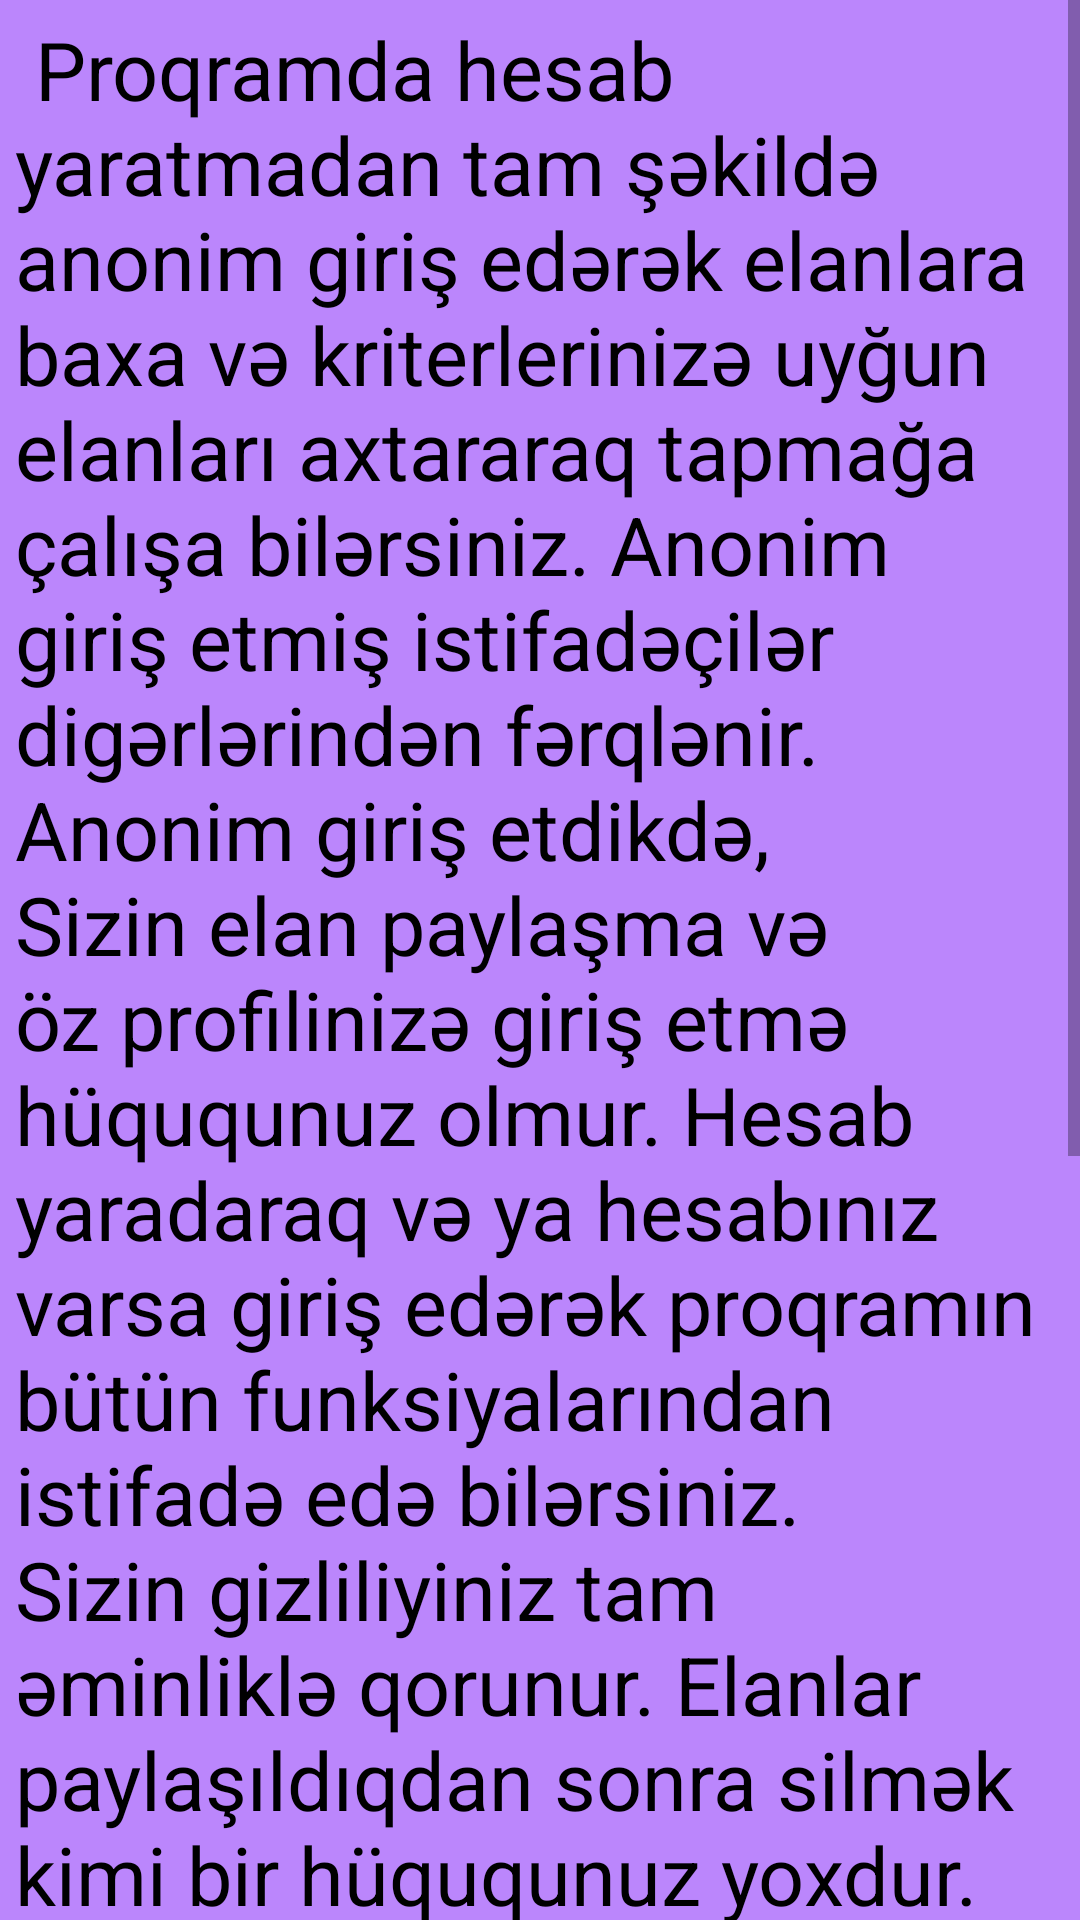

Write the Android layout XML for this screen, with the resource values it uses.
<!-- AndroidManifest.xml: application theme Theme.AlSat -->
<!-- res/layout/fragment_what_can_ido.xml -->
<?xml version="1.0" encoding="utf-8"?>
<ScrollView xmlns:android="http://schemas.android.com/apk/res/android"
    xmlns:app="http://schemas.android.com/apk/res-auto"
    xmlns:tools="http://schemas.android.com/tools"
    android:layout_width="match_parent"
    android:layout_height="match_parent"
    android:fillViewport="true"
    android:background="@color/purple_200"
    tools:context=".app.HaqqindaFragment">

    <androidx.constraintlayout.widget.ConstraintLayout
        android:layout_width="match_parent"
        android:layout_height="match_parent">

        <TextView
            android:id="@+id/textView9"
            android:layout_margin="5dp"
            android:layout_width="match_parent"
            android:layout_height="wrap_content"
          android:text="
Proqramda hesab yaratmadan tam şəkildə anonim giriş edərək elanlara baxa və kriterlerinizə uyğun elanları axtararaq tapmağa çalışa bilərsiniz. Anonim giriş etmiş istifadəçilər digərlərindən fərqlənir. Anonim giriş etdikdə,
Sizin elan paylaşma və öz profilinizə giriş etmə hüququnuz olmur. Hesab yaradaraq və ya hesabınız varsa giriş edərək proqramın bütün funksiyalarından istifadə edə bilərsiniz. Sizin gizliliyiniz tam əminliklə qorunur.
Elanlar paylaşıldıqdan sonra silmək kimi bir hüququnuz yoxdur. Təhlükəsizliyimizi nəzərə alaraq atdığımız bu addımda, elanıvızı silmək istədikdə bizə müraciət edin. Əlaqə üçün haqqında bölməsinə baxa bilərsiniz."
            android:textColor="@color/black"
            android:textSize="27dp"
            app:layout_constraintEnd_toEndOf="parent"
            app:layout_constraintStart_toStartOf="parent"
            app:layout_constraintTop_toTopOf="parent" />

        <ImageView
            android:id="@+id/imageView3"
            android:layout_width="264dp"
            android:layout_height="222dp"
            android:layout_marginTop="8dp"
            android:src="@drawable/logowithoutbg"
            app:layout_constraintEnd_toEndOf="parent"
            app:layout_constraintStart_toStartOf="parent"
            app:layout_constraintTop_toBottomOf="@+id/textView9" />

    </androidx.constraintlayout.widget.ConstraintLayout>

</ScrollView>
<!-- resources referenced by this layout -->
<resources>
  <!-- drawable logowithoutbg: png bitmap (drawable, 47194 bytes) -->
  <style name="Theme.AlSat" parent="Theme.MaterialComponents.DayNight.DarkActionBar">
          
          <item name="colorPrimary">#3D46F1</item>
          <item name="colorPrimaryVariant">@color/purple_700</item>
          <item name="colorOnPrimary">@color/white</item>
          
          <item name="colorSecondary">@color/teal_200</item>
          <item name="colorSecondaryVariant">@color/teal_700</item>
          <item name="colorOnSecondary">@color/black</item>
          
          <item name="android:statusBarColor">?attr/colorPrimaryVariant</item>
          
      </style>
  <!-- not gathered from this repository: default colours our renderer supplied (Android Studio template values) -->
  <color name="purple_200">#FFBB86FC</color>
  <color name="purple_700">#FF3700B3</color>
  <color name="teal_200">#FF03DAC5</color>
  <color name="teal_700">#FF018786</color>
  <color name="black">#FF000000</color>
  <color name="white">#FFFFFFFF</color>
</resources>
